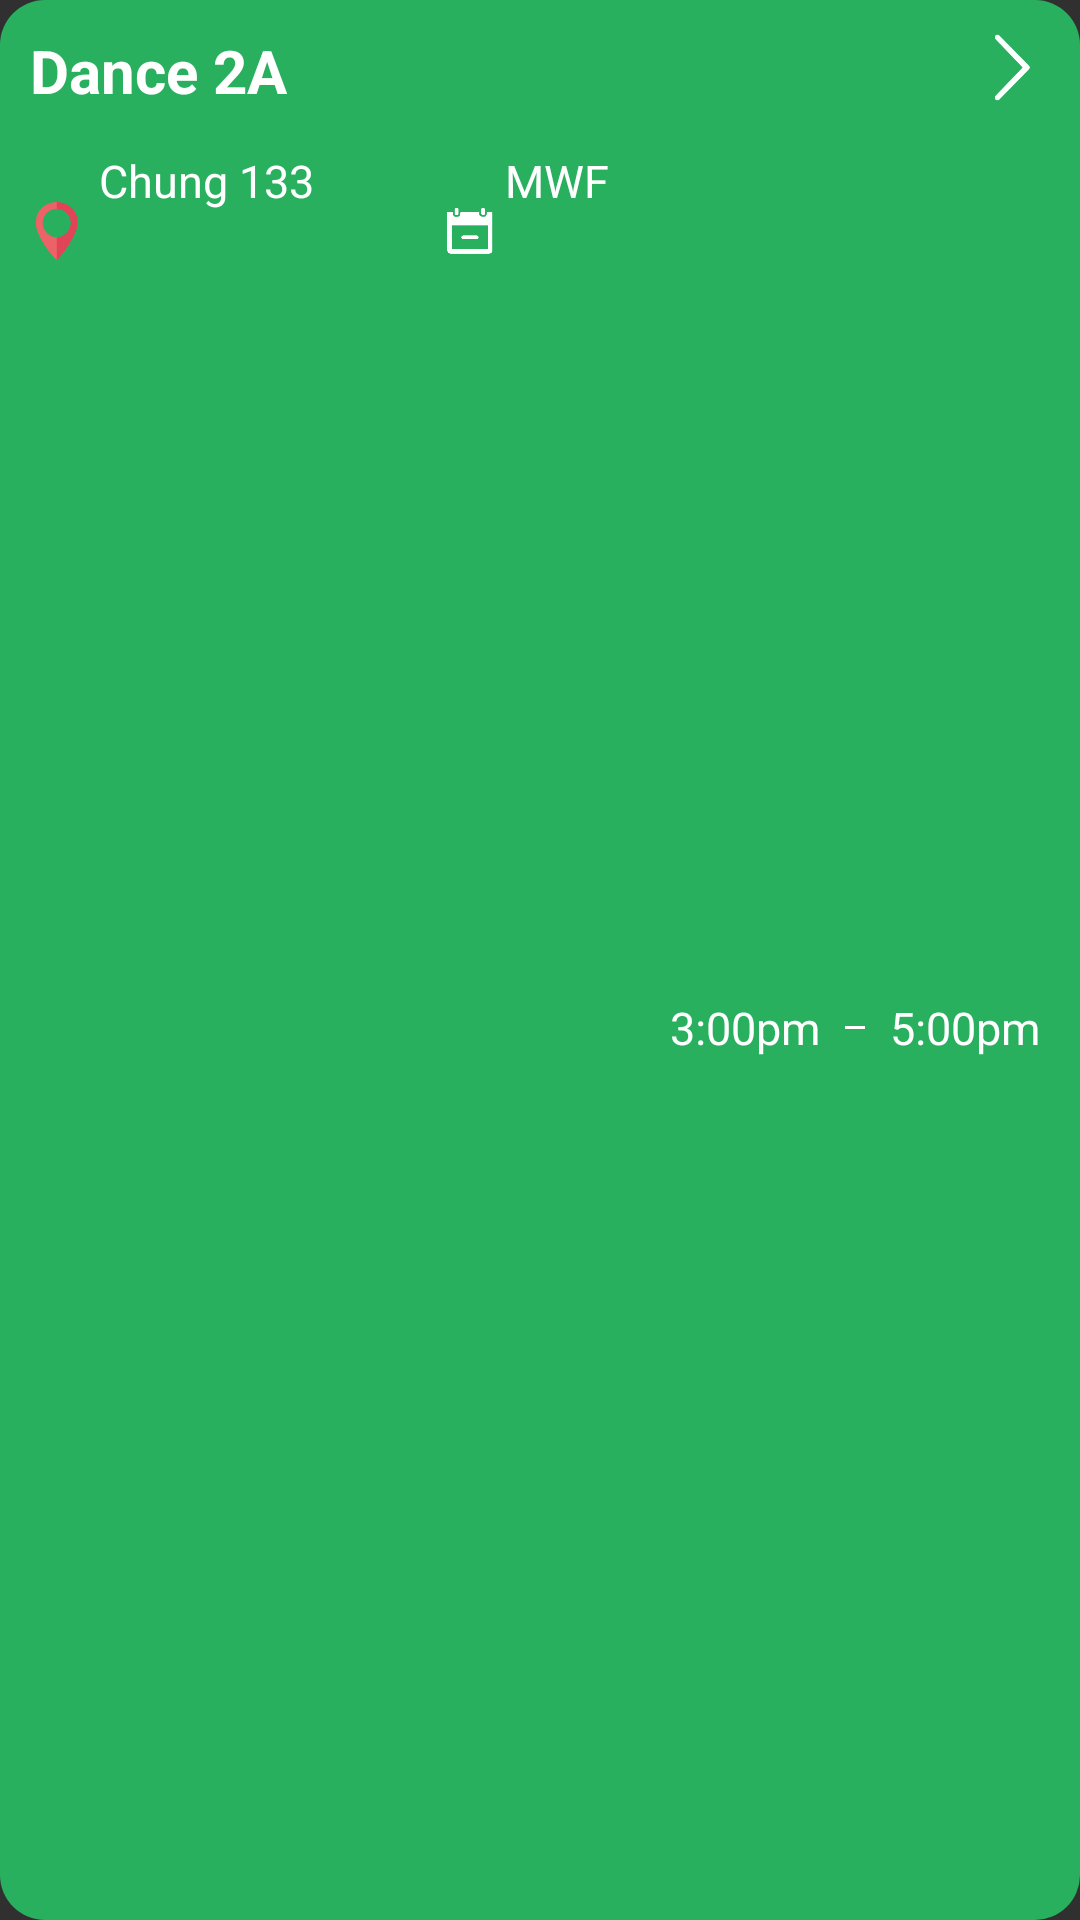

This screen was rendered from an Android layout file. Write that file and the resources it references.
<!-- AndroidManifest.xml: application theme Theme.AppCompat.NoActionBar -->
<!-- res/layout/classes_custom_row.xml -->
<?xml version="1.0" encoding="utf-8"?>
<RelativeLayout xmlns:android="http://schemas.android.com/apk/res/android"
    android:layout_width="match_parent"
    android:layout_height="80dp"
    android:id="@+id/rela"
    android:layout_marginBottom="5dp"
    android:layout_marginLeft="10dp"
    android:layout_marginRight="10dp"
    android:layout_marginTop="5dp"
    android:background="@drawable/rounded"
    android:paddingBottom="0dp">



    <TextView
        android:id="@+id/titleText"
        android:layout_width="wrap_content"
        android:layout_height="wrap_content"
        android:layout_marginBottom="8dp"
        android:layout_marginLeft="10dp"
        android:layout_marginTop="10dp"
        android:gravity="center_horizontal"
        android:maxLength="25"
        android:text="Dance 2A"
        android:textColor="#FFFFFF"
        android:textStyle="bold"
        android:textSize="20dp" />

    <ImageView
        android:id="@+id/chevron"
        android:layout_width="25dp"
        android:layout_height="25dp"
        android:layout_alignParentRight="true"
        android:layout_margin="10dp"
        android:src="@mipmap/chevron" />


    <LinearLayout
        android:layout_width="match_parent"
        android:layout_height="wrap_content"
        android:layout_below="@+id/titleText"
        android:orientation="horizontal"
        android:layout_marginLeft="5dp"
        android:layout_marginRight="5dp"
        android:layout_marginTop="5dp"
        android:layout_marginBottom="5dp"
        android:layout_alignParentBottom="true">

        <LinearLayout
            android:layout_width="0dp"
            android:layout_height="match_parent"
            android:layout_weight="4"
            android:background="#28b05f">

            <ImageView
                android:id="@+id/navigation_icon"
                android:layout_width="0dp"
                android:layout_height="wrap_content"
                android:layout_weight="1"
                android:padding="3dp"
                android:src="@mipmap/navigation_icon" />

            <TextView
                android:id="@+id/locationText"
                android:layout_width="0dp"
                android:layout_height="match_parent"
                android:layout_weight="4"
                android:gravity="left"
                android:text="Chung 133"
                android:textColor="#FFFFFF"
                android:textSize="15dp" />


        </LinearLayout>

        <LinearLayout
            android:layout_width="0dp"
            android:layout_height="match_parent"
            android:layout_weight="2"
            android:background="#28b05f">

            <ImageView
                android:id="@+id/days_icon"
                android:layout_width="0dp"
                android:layout_height="wrap_content"
                android:layout_weight="1"
                android:padding="3dp"
                android:src="@mipmap/days" />

            <TextView
                android:id="@+id/daysText"
                android:layout_width="0dp"
                android:layout_height="match_parent"
                android:layout_weight="2"

                android:textColor="#FFFFFF"
                android:textSize="15dp"
                android:text="MWF"
                 />


        </LinearLayout>


        <LinearLayout
            android:layout_width="0dp"
            android:layout_height="match_parent"
            android:layout_weight="4"
            android:background="#28b05f">

            <TextView
                android:id="@+id/startTimeText"
                android:layout_width="0dp"
                android:layout_height="match_parent"
                android:layout_weight="10"
                android:gravity="center"
                android:text="3:00pm"
                android:textColor="#FFFFFF"
                android:textSize="15dp" />

            <View
                android:layout_width="0dp"
                android:layout_height="1dp"
                android:layout_weight="1"
                android:layout_gravity="center"
                android:background="#FFFFFF"/>

            <TextView
                android:id="@+id/endTimeText"
                android:layout_width="0dp"
                android:layout_height="match_parent"
                android:layout_weight="10"
                android:gravity="center"
                android:text="5:00pm"
                android:textColor="#FFFFFF"
                android:textSize="15dp" />


        </LinearLayout>


    </LinearLayout>


</RelativeLayout>
<!-- resources referenced by this layout -->
<resources>
  <!-- drawable rounded (drawable) -->
  <?xml version="1.0" encoding="UTF-8"?>
  <shape xmlns:android="http://schemas.android.com/apk/res/android">
      <solid android:color="#28b05f"/>
      <corners android:radius="15dip"/>
  </shape>
  <!-- mipmap chevron: png bitmap (mipmap-hdpi, 754 bytes) -->
  <!-- mipmap days: png bitmap (mipmap-hdpi, 684 bytes) -->
  <!-- mipmap navigation_icon: png bitmap (mipmap-hdpi, 1604 bytes) -->
</resources>
